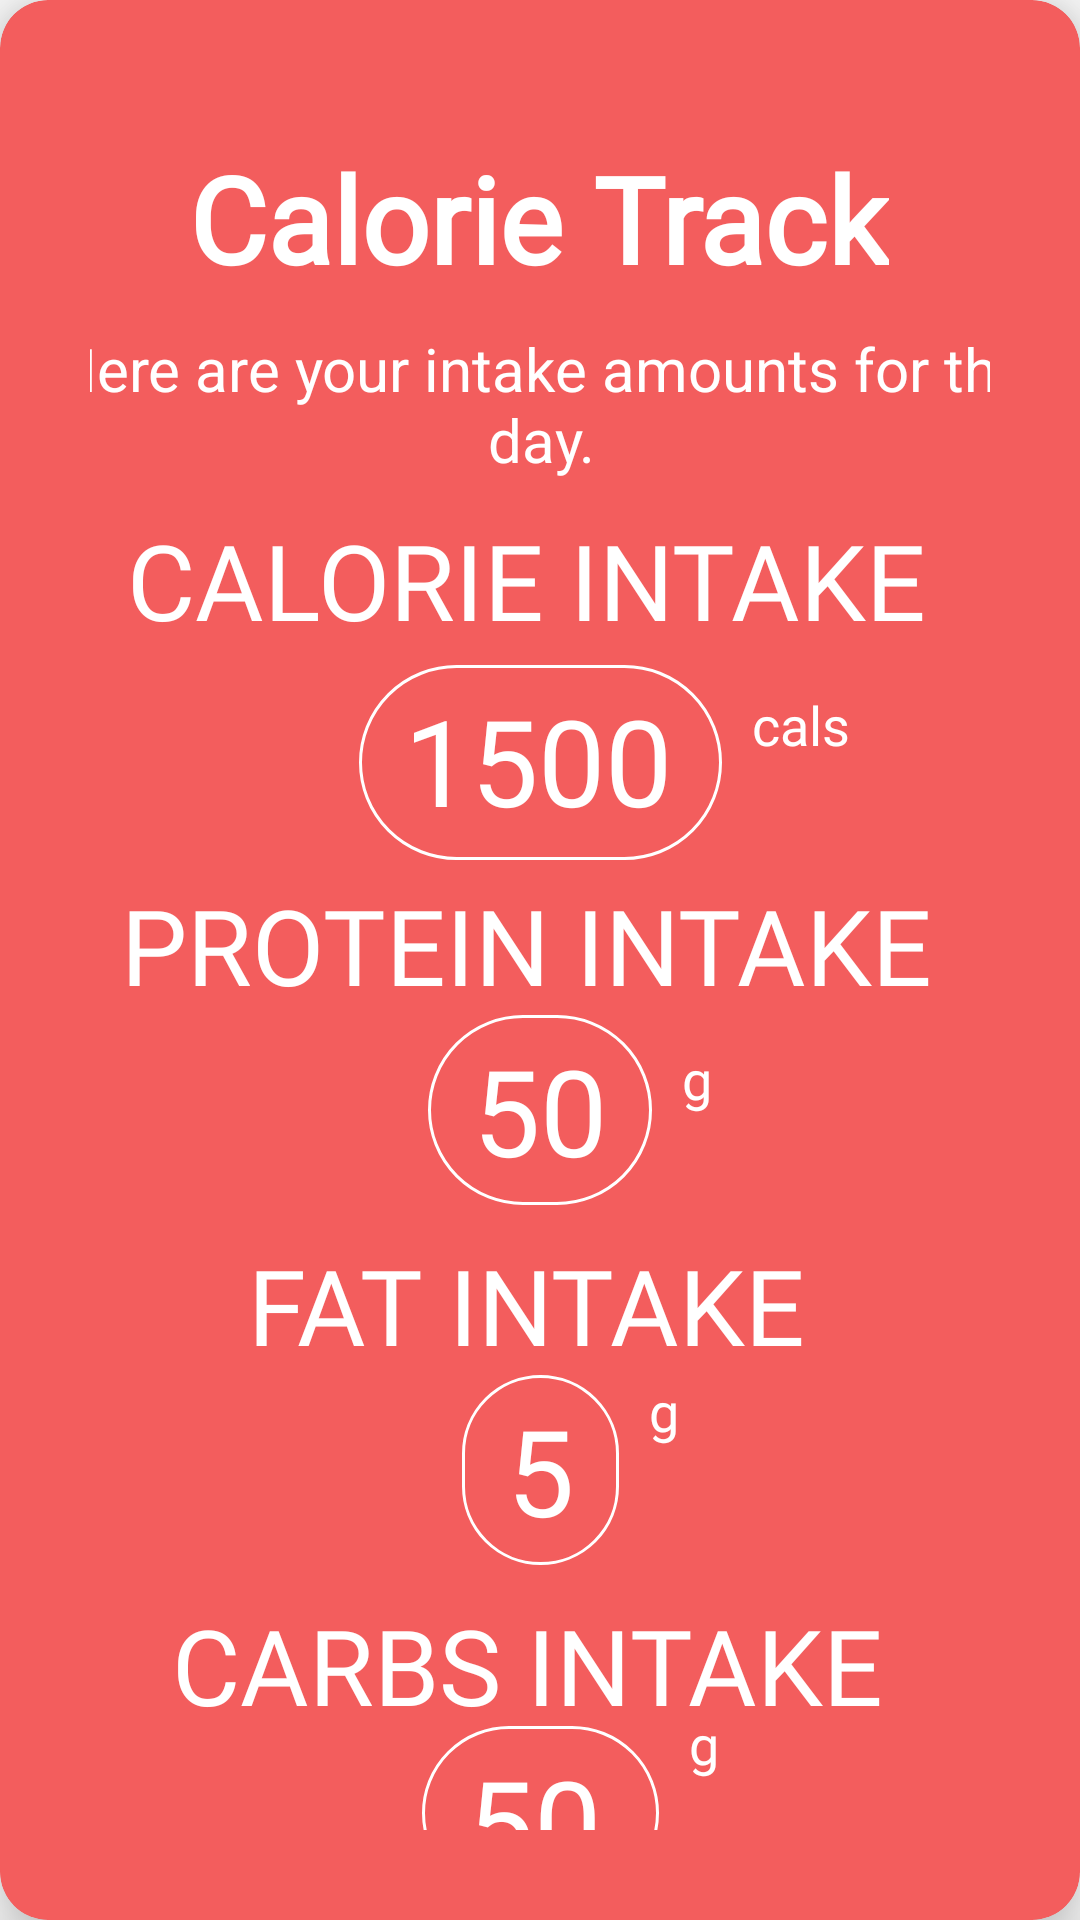

This screen was rendered from an Android layout file. Write that file and the resources it references.
<!-- AndroidManifest.xml: application theme Theme.Fitnessapp -->
<!-- res/layout/activity_trackcalorie.xml -->
<?xml version="1.0" encoding="utf-8"?>
<androidx.constraintlayout.widget.ConstraintLayout xmlns:android="http://schemas.android.com/apk/res/android"
    xmlns:app="http://schemas.android.com/apk/res-auto"
    xmlns:tools="http://schemas.android.com/tools"
    android:layout_width="match_parent"
    android:layout_height="match_parent">


    <androidx.cardview.widget.CardView
        android:layout_width="match_parent"
        android:layout_height="wrap_content"
        app:cardBackgroundColor="@color/red"
        app:cardCornerRadius="16dp"
        app:cardElevation="12dp"
        app:layout_constraintBottom_toBottomOf="parent"
        app:layout_constraintTop_toTopOf="parent">

        <androidx.constraintlayout.widget.ConstraintLayout
            android:layout_width="match_parent"
            android:layout_height="match_parent"
            android:padding="30dp"
            android:paddingBottom="20dp">

            <TextView
                android:id="@+id/heading"
                android:layout_width="wrap_content"
                android:layout_height="wrap_content"
                android:layout_marginTop="16dp"
                android:text="Calorie Track"
                android:textColor="@color/white"
                android:textSize="40sp"
                android:textStyle="bold"
                app:layout_constraintEnd_toEndOf="parent"
                app:layout_constraintHorizontal_bias="0.497"
                app:layout_constraintStart_toStartOf="parent"
                app:layout_constraintTop_toTopOf="parent"
                android:fontFamily="@font/bangers">

            </TextView>

            <ImageButton
                android:id="@+id/backButton"
                android:layout_width="40dp"
                android:layout_height="40dp"
                android:background="@color/material_on_surface_disabled"
                android:src="@drawable/back"
                app:layout_constraintBottom_toBottomOf="@id/heading"
                app:layout_constraintLeft_toLeftOf="parent"
                app:layout_constraintTop_toTopOf="@id/heading">

            </ImageButton>


            <TextView
                android:id="@+id/goaltext"
                android:layout_width="330dp"
                android:layout_height="wrap_content"
                android:layout_marginTop="10dp"
                android:text="Here are your intake amounts for the day."
                android:textAlignment="center"
                android:textColor="@color/white"
                android:textSize="20sp"
                app:layout_constraintEnd_toEndOf="parent"
                app:layout_constraintStart_toStartOf="parent"
                app:layout_constraintTop_toBottomOf="@+id/heading" />

            <TextView
                android:id="@+id/calorieintake"
                android:layout_width="wrap_content"
                android:layout_height="wrap_content"
                android:layout_marginTop="10dp"
                android:fontFamily="@font/bangers"
                android:text="CALORIE INTAKE "
                android:textColor="@color/white"
                android:textSize="35sp"
                app:layout_constraintEnd_toEndOf="parent"
                app:layout_constraintStart_toStartOf="parent"
                app:layout_constraintTop_toBottomOf="@id/goaltext" />

            <TextView
                android:id="@+id/changeablecalorieintake"
                android:layout_width="121dp"
                android:layout_height="65dp"
                android:background="@drawable/round_borderwhite"
                android:paddingLeft="15dp"
                android:paddingTop="5dp"
                android:paddingRight="15dp"
                android:paddingBottom="5dp"
                android:text="1500"
                android:textColor="@color/white"
                android:textSize="40sp"
                android:translationY="5dp"
                app:layout_constraintEnd_toEndOf="parent"
                app:layout_constraintStart_toStartOf="parent"
                app:layout_constraintTop_toBottomOf="@id/calorieintake" />

            <TextView
                android:id="@+id/proteinintake"
                android:layout_width="wrap_content"
                android:layout_height="wrap_content"
                android:layout_marginTop="10dp"
                android:fontFamily="@font/bangers"
                android:text="PROTEIN INTAKE "
                android:textColor="@color/white"
                android:textSize="35sp"
                app:layout_constraintEnd_toEndOf="parent"
                app:layout_constraintStart_toStartOf="parent"
                app:layout_constraintTop_toBottomOf="@id/changeablecalorieintake" />

            <TextView
                android:id="@+id/changeableproteinintake"
                android:layout_width="wrap_content"
                android:layout_height="wrap_content"
                android:background="@drawable/round_borderwhite"
                android:paddingLeft="15dp"
                android:paddingTop="5dp"
                android:paddingRight="15dp"
                android:paddingBottom="5dp"
                android:text="50"
                android:textColor="@color/white"
                android:textSize="40sp"
                app:layout_constraintEnd_toEndOf="parent"
                app:layout_constraintStart_toStartOf="parent"
                app:layout_constraintTop_toBottomOf="@id/proteinintake" />

            <TextView
                android:id="@+id/fatintake"
                android:layout_width="wrap_content"
                android:layout_height="wrap_content"
                android:layout_marginTop="10dp"
                android:fontFamily="@font/bangers"
                android:text="FAT INTAKE "
                android:textColor="@color/white"
                android:textSize="35sp"
                app:layout_constraintEnd_toEndOf="parent"
                app:layout_constraintStart_toStartOf="parent"
                app:layout_constraintTop_toBottomOf="@id/changeableproteinintake" />

            <TextView
                android:id="@+id/changeablefatintake"
                android:layout_width="wrap_content"
                android:layout_height="wrap_content"
                android:background="@drawable/round_borderwhite"
                android:paddingLeft="15dp"
                android:paddingTop="5dp"
                android:paddingRight="15dp"
                android:paddingBottom="5dp"
                android:text="5"
                android:textColor="@color/white"
                android:textSize="40sp"
                app:layout_constraintEnd_toEndOf="parent"
                app:layout_constraintStart_toStartOf="parent"
                app:layout_constraintTop_toBottomOf="@id/fatintake" />

            <TextView
                android:id="@+id/carbintake"
                android:layout_width="wrap_content"
                android:layout_height="wrap_content"
                android:layout_marginTop="10dp"
                android:fontFamily="@font/bangers"
                android:text="CARBS INTAKE "
                android:textAlignment="center"
                android:textColor="@color/white"
                android:textSize="35sp"
                app:layout_constraintEnd_toEndOf="parent"
                app:layout_constraintStart_toStartOf="parent"
                app:layout_constraintTop_toBottomOf="@id/changeablefatintake" />

            <TextView
                android:id="@+id/changeablecarbintake"
                android:layout_width="79dp"
                android:layout_height="58dp"
                android:layout_marginTop="12dp"
                android:background="@drawable/round_borderwhite"
                android:paddingLeft="15dp"
                android:paddingTop="5dp"
                android:paddingRight="15dp"
                android:paddingBottom="5dp"
                android:text="50"
                android:textColor="@color/white"
                android:textSize="40sp"
                android:translationY="-15dp"
                app:layout_constraintEnd_toEndOf="parent"
                app:layout_constraintStart_toStartOf="parent"
                app:layout_constraintTop_toBottomOf="@id/carbintake" />

            <TextView
                android:id="@+id/textView"
                android:layout_width="wrap_content"
                android:layout_height="wrap_content"
                android:layout_marginStart="10dp"
                android:layout_marginLeft="10dp"
                android:fontFamily="@font/corben"
                android:text="cals "
                android:textColor="@android:color/white"
                android:textSize="18sp"
                app:layout_constraintBottom_toBottomOf="parent"
                app:layout_constraintStart_toEndOf="@+id/changeablecalorieintake"
                app:layout_constraintTop_toTopOf="parent"
                app:layout_constraintVertical_bias="0.359" />

            <TextView
                android:id="@+id/textView3"
                android:layout_width="wrap_content"
                android:layout_height="wrap_content"
                android:layout_marginStart="10dp"
                android:layout_marginLeft="10dp"
                android:fontFamily="@font/corben"
                android:text="g"
                android:textColor="@android:color/white"
                android:textSize="18sp"
                android:translationY="45dp"
                app:layout_constraintBottom_toBottomOf="parent"
                app:layout_constraintStart_toEndOf="@+id/changeableproteinintake"
                app:layout_constraintTop_toTopOf="parent"
                app:layout_constraintVertical_bias="0.49" />

            <TextView
                android:id="@+id/textView5"
                android:layout_width="wrap_content"
                android:layout_height="wrap_content"
                android:layout_marginStart="10dp"
                android:layout_marginLeft="10dp"
                android:fontFamily="@font/corben"
                android:text="g"
                android:textColor="@android:color/white"
                android:textSize="18sp"
                app:layout_constraintBottom_toBottomOf="parent"
                app:layout_constraintStart_toEndOf="@+id/changeablefatintake"
                app:layout_constraintTop_toTopOf="parent"
                app:layout_constraintVertical_bias="0.77" />

            <TextView
                android:id="@+id/textView6"
                android:layout_width="wrap_content"
                android:layout_height="wrap_content"
                android:layout_marginStart="10dp"
                android:layout_marginLeft="10dp"
                android:fontFamily="@font/corben"
                android:text="g"
                android:textColor="@android:color/white"
                android:textSize="18sp"
                app:layout_constraintBottom_toBottomOf="parent"
                app:layout_constraintStart_toEndOf="@+id/changeablecarbintake"
                app:layout_constraintTop_toTopOf="parent"
                app:layout_constraintVertical_bias="0.97" />


        </androidx.constraintlayout.widget.ConstraintLayout>

    </androidx.cardview.widget.CardView>
</androidx.constraintlayout.widget.ConstraintLayout>
<!-- resources referenced by this layout -->
<resources>
  <color name="red">#F35D5D</color>
  <color name="white">#FFFFFFFF</color>
  <!-- drawable round_borderwhite (drawable) -->
  <?xml version="1.0" encoding="utf-8"?>
  <shape android:shape="rectangle" xmlns:android="http://schemas.android.com/apk/res/android">
      <stroke android:color="#ffffff"
          android:width="1dp"/>
      <corners android:radius="100dp"/>
  </shape>
  <style name="Theme.Fitnessapp" parent="Theme.AppCompat.Light.DarkActionBar">
          
          <item name="colorPrimary">@color/purple_500</item>
          <item name="colorPrimaryVariant">@color/purple_700</item>
          <item name="colorOnPrimary">@color/white</item>
          
          <item name="colorSecondary">@color/teal_200</item>
          <item name="colorSecondaryVariant">@color/teal_700</item>
          <item name="colorOnSecondary">@color/black</item>
          
          <item name="android:statusBarColor" tools:targetApi="l">?attr/colorPrimaryVariant</item>
          
      </style>
  <color name="purple_500">#FF6200EE</color>
  <color name="purple_700">#FF3700B3</color>
  <color name="teal_200">#FF03DAC5</color>
  <color name="teal_700">#FF018786</color>
  <color name="black">#252525</color>
</resources>
